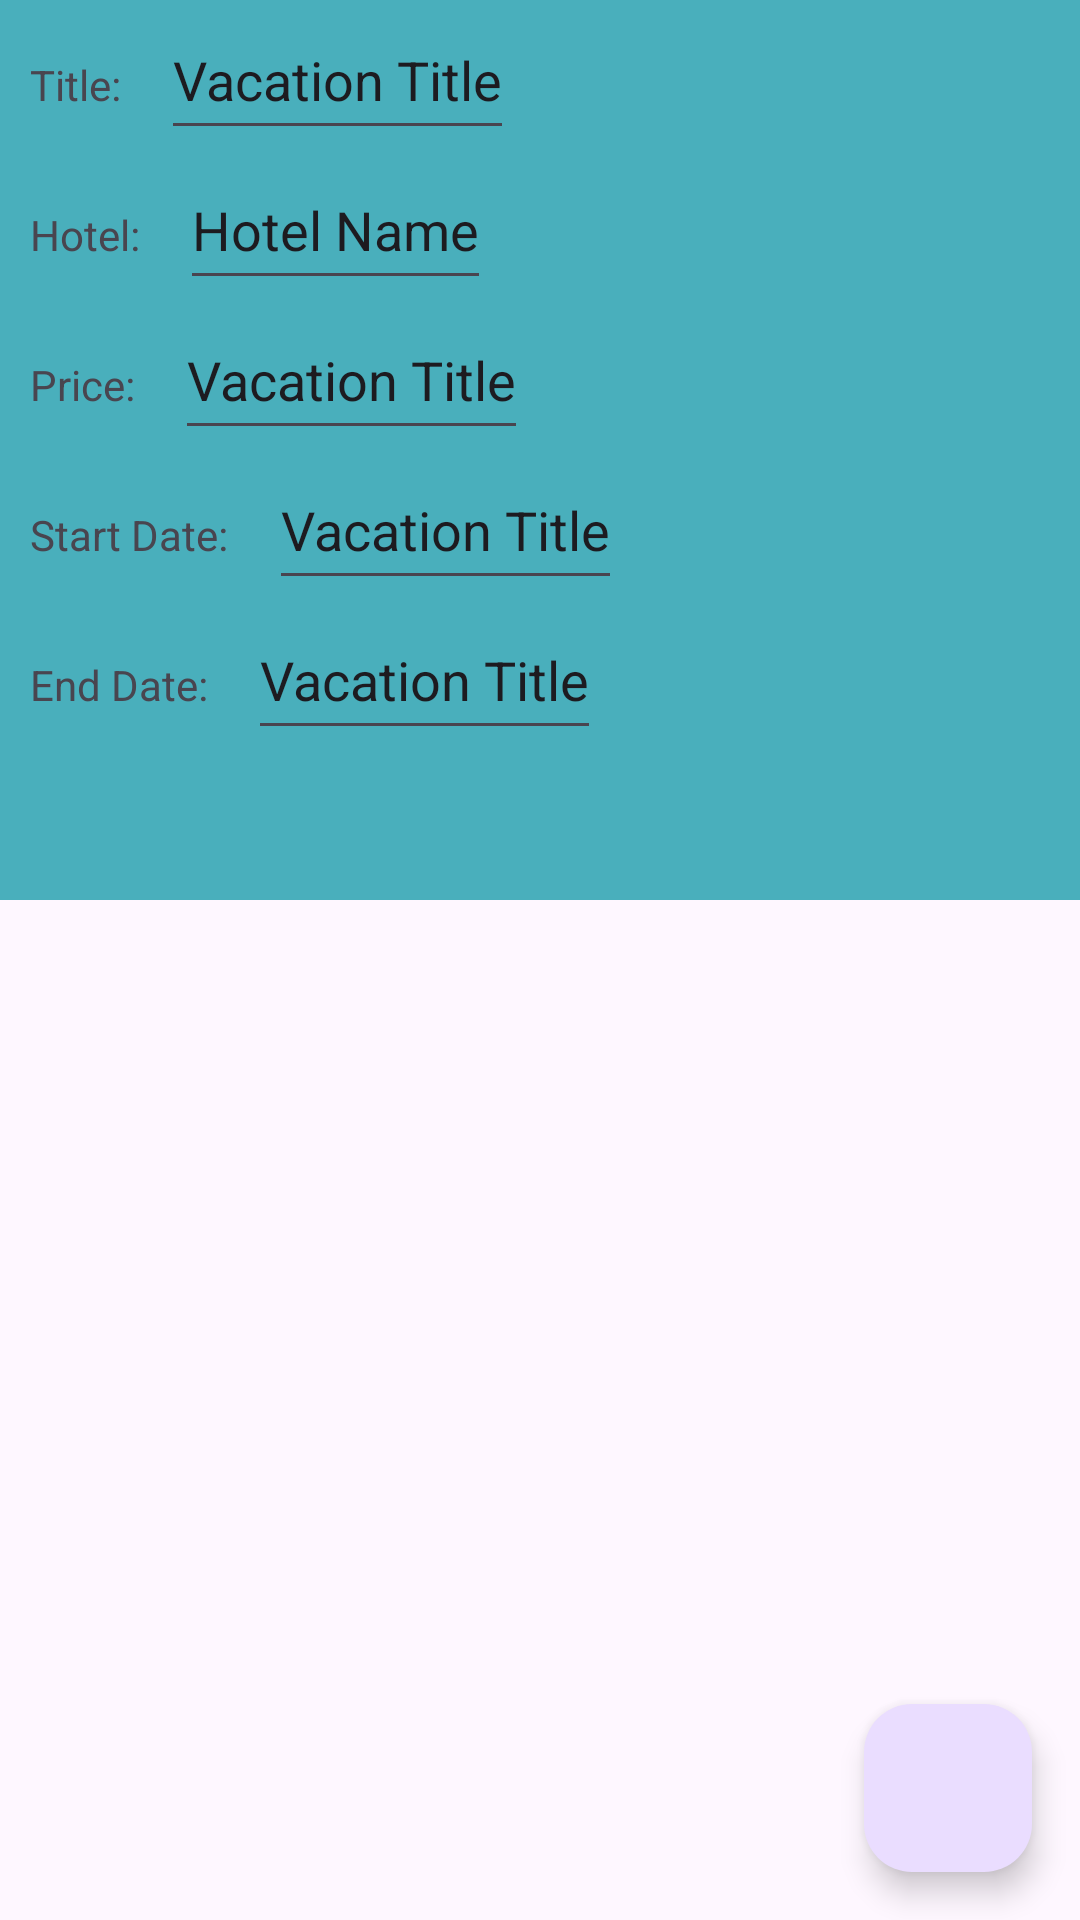

The Android layout XML behind this screen, and the referenced resources:
<!-- AndroidManifest.xml: application theme Theme.D308_Android -->
<!-- res/layout/activity_vacation_details.xml -->
<?xml version="1.0" encoding="utf-8"?>
<androidx.constraintlayout.widget.ConstraintLayout xmlns:android="http://schemas.android.com/apk/res/android"
    xmlns:app="http://schemas.android.com/apk/res-auto"
    xmlns:tools="http://schemas.android.com/tools"
    android:layout_width="match_parent"
    android:layout_height="match_parent"
    tools:context=".UI.VacationDetails">

    <ScrollView
        android:layout_width="409dp"
        android:layout_height="300dp"
        android:background="#49AFBC"
        app:layout_constraintLeft_toLeftOf="parent"
        app:layout_constraintTop_toTopOf="parent">

        <LinearLayout
            android:layout_width="match_parent"
            android:layout_height="wrap_content"
            android:orientation="vertical">
            <LinearLayout
                android:layout_width="wrap_content"
                android:layout_height="wrap_content"
                android:orientation="horizontal">

            <TextView
                android:text="Title: "
                android:layout_height="50dp"
                android:padding="10dp"
                android:layout_width="wrap_content"></TextView>
        />

        <EditText
            android:id="@+id/titletext"
            android:text="Vacation Title"
            android:layout_height="50dp"
            android:layout_width="wrap_content"></EditText>
        />

            </LinearLayout>

            <LinearLayout
                android:layout_width="wrap_content"
                android:layout_height="wrap_content"
                android:orientation="horizontal">

                <TextView
                    android:text="Hotel: "
                    android:layout_height="50dp"
                    android:padding="10dp"
                    android:layout_width="wrap_content"></TextView>
                />

                <EditText
                    android:id="@+id/hotelname"
                    android:text="Hotel Name"
                    android:layout_height="50dp"
                    android:layout_width="wrap_content"></EditText>
                />

            </LinearLayout>

            <LinearLayout
                android:layout_width="wrap_content"
                android:layout_height="wrap_content"
                android:orientation="horizontal">

                <TextView
                    android:text="Price: "
                    android:layout_height="50dp"
                    android:padding="10dp"
                    android:layout_width="wrap_content"></TextView>
                />

                <EditText
                    android:id="@+id/price"
                    android:text="Vacation Title"
                    android:layout_height="50dp"
                    android:layout_width="wrap_content"></EditText>
                />

            </LinearLayout>

            <LinearLayout
                android:layout_width="wrap_content"
                android:layout_height="wrap_content"
                android:orientation="horizontal">

                <TextView
                    android:text="Start Date: "
                    android:layout_height="50dp"
                    android:padding="10dp"
                    android:layout_width="wrap_content"></TextView>
                />

                <EditText
                    android:id="@+id/startdate"
                    android:text="Vacation Title"
                    android:layout_height="50dp"
                    android:layout_width="wrap_content"></EditText>
                />

            </LinearLayout>

            <LinearLayout
                android:layout_width="wrap_content"
                android:layout_height="wrap_content"
                android:orientation="horizontal">

                <TextView
                    android:text="End Date: "
                    android:layout_height="50dp"
                    android:padding="10dp"
                    android:layout_width="wrap_content"></TextView>
                />

                <EditText
                    android:id="@+id/enddate"
                    android:text="Vacation Title"
                    android:layout_height="50dp"
                    android:layout_width="wrap_content"></EditText>
                />

            </LinearLayout>

        />
            </LinearLayout>
        </ScrollView>

    <com.google.android.material.floatingactionbutton.FloatingActionButton
        android:id="@+id/floatingActionButton2"
        android:layout_width="wrap_content"
        android:layout_height="wrap_content"
        android:layout_margin="16dp"
        android:clickable="true"
        app:layout_constraintBottom_toBottomOf="parent"
        app:layout_constraintRight_toRightOf="parent"
        app:srcCompat="@drawable/baseline_add_24"
        tools:layout_editor_absoluteX="328dp"
        tools:layout_editor_absoluteY="646dp" />
</androidx.constraintlayout.widget.ConstraintLayout>
<!-- resources referenced by this layout -->
<resources>
  <style name="Theme.D308_Android" parent="Base.Theme.D308_Android" />
  <style name="Base.Theme.D308_Android" parent="Theme.Material3.DayNight">
          
          
      </style>
</resources>
